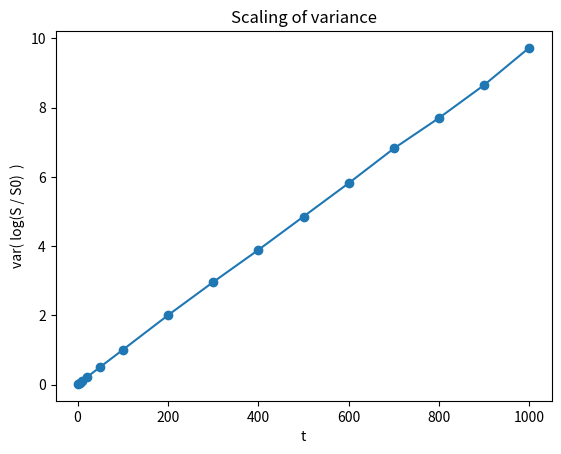
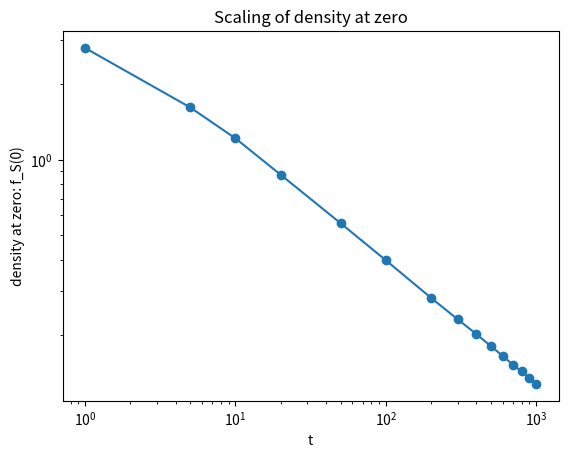

Python code for these plots, in order:
import matplotlib.pyplot as plt
from numpy import log, exp, sqrt, log10, pi
import numpy as np

T = 1000  # time steps
N = 10000  # subjects

mu = 0.01
sigma = 0.1

S0 = 1

S0s = np.array([S0] * N)

ts_to_probe = [1, 5, 10, 20, 50, 100, 200, 300, 400, 500, 600, 700, 800, 900, T-1]
variances = []
S_at_zero = []

Ss = S0s
for t in range(T):
    s = np.random.normal(mu - sigma * sigma / 2, sigma, N)
    Ss = Ss * exp(s)
    if t in ts_to_probe:
        print(f"iteration {t}")
        var = log(Ss / S0s).var()
        variances.append(var)
        S_at_zero.append(  1/sqrt(2*pi*var) )


print(f"S expected mean {S0 * exp(mu * T)}, median {S0 * exp((mu - sigma * sigma / 2) * T) }")
print(f"S actual mean {Ss.mean()}, median {np.median(Ss)}")

print(f"log S expected mean and median {(mu - sigma * sigma / 2) * T}, sigma {sigma * sqrt(T)}")
print(f"log S actual mean {log(Ss / S0s).mean()}, median {np.median(log(Ss / S0s))}, sigma {np.std(log(Ss / S0s))}")

# plt.figure(1)
# plt.title("S fraction distribution")
# count, bins, ignored = plt.hist(Ss, bins=100)  #
# plt.xlabel("S")
# plt.ylabel("count")
#
# plt.figure(2)
# plt.title("S fraction distribution log - log")
# count, bins, ignored = plt.hist(Ss,
#                                 bins=np.logspace(np.log10(Ss.min() * 0.5), np.log10(Ss.max() * 1.5), 100))
# plt.xscale('log')  # , basex=exp(1))
# plt.yscale("log")  # , basey=exp(1))
# plt.xlabel("S [log]")
# plt.ylabel("count [log]")
#
# plt.figure(3)
# plt.title("hist of logarithm of weath")
# count, bins, ignored = plt.hist(log(Ss), 100)
# # plt.xscale('log')#, basex=exp(1))
# plt.yscale("log")  # , basey=exp(1))
# plt.xlabel("log S")
# plt.ylabel("count [log]")


plt.figure(4)
plt.title("Scaling of variance")
plt.plot(ts_to_probe, variances, marker="o")
plt.xlabel("t")
plt.ylabel("var( log(S / S0)  )")


plt.figure(5)
plt.title("Scaling of density at zero")
plt.plot(ts_to_probe, S_at_zero, marker="o")
plt.xscale("log")
plt.yscale("log")
plt.xlabel("t")
plt.ylabel("density at zero: f_S(0)")

plt.show()
